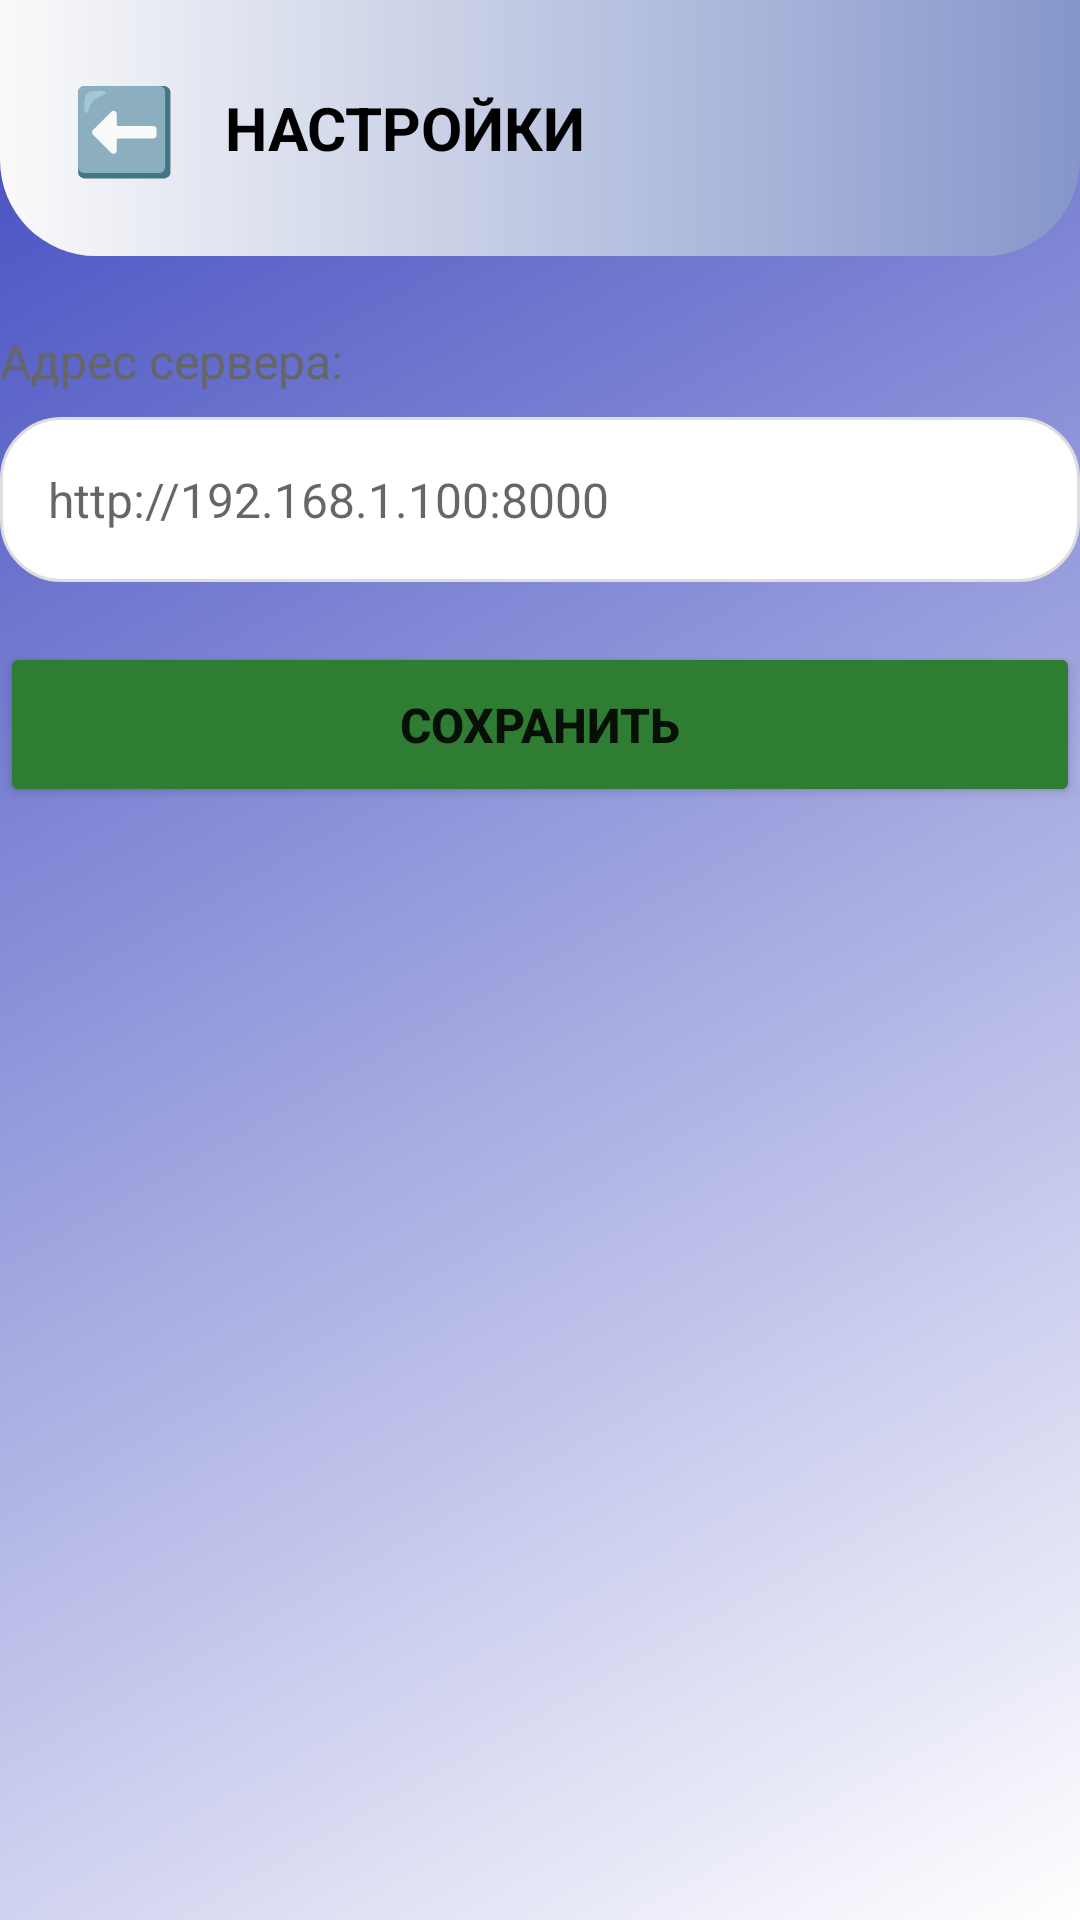

Reconstruct the res/layout file that produces this screen, plus the resources it refers to.
<!-- AndroidManifest.xml: application theme Theme.AppCompat.Light.NoActionBar -->
<!-- res/layout/activity_settings.xml -->
<?xml version="1.0" encoding="utf-8"?>

<LinearLayout xmlns:android="http://schemas.android.com/apk/res/android"
    android:layout_width="match_parent"
    android:layout_height="match_parent"
    android:orientation="vertical"
    android:background="@drawable/gradient_background">

    <LinearLayout
        android:layout_width="match_parent"
        android:layout_height="wrap_content"
        android:orientation="horizontal"
        android:background="@drawable/gradient_header"
        android:padding="16dp"
        android:gravity="center_vertical">

        <TextView
            android:id="@+id/btnBack"
            android:layout_width="wrap_content"
            android:layout_height="wrap_content"
            android:text="⬅️"
            android:textSize="28sp"
            android:textColor="#FFFFFF"
            android:padding="8dp"/>

        <TextView
            android:layout_width="0dp"
            android:layout_height="wrap_content"
            android:layout_weight="1"
            android:text="НАСТРОЙКИ"
            android:textSize="20sp"
            android:textStyle="bold"
            android:textColor="#000000"
            android:layout_marginStart="8dp"/>

        <TextView
            android:id="@+id/tvUserName"
            android:layout_width="wrap_content"
            android:layout_height="wrap_content"
            android:text="..."
            android:textSize="12sp"
            android:textColor="#D0D0D0"
            android:background="@android:color/transparent"
            android:paddingLeft="8dp"
            android:paddingTop="4dp"
            android:paddingRight="8dp"
            android:paddingBottom="4dp"
            android:visibility="gone"/>

    </LinearLayout>

    <TextView
        android:layout_width="wrap_content"
        android:layout_height="wrap_content"
        android:text="Адрес сервера:"
        android:textSize="16sp"
        android:textColor="#666666"
        android:layout_marginTop="24dp"
        android:layout_marginBottom="8dp"/>

    <EditText
        android:id="@+id/ipEditText"
        android:layout_width="match_parent"
        android:layout_height="55dp"
        android:hint="http://192.168.1.100:8000"
        android:inputType="textUri"
        android:background="@drawable/edit_rounded"
        android:paddingStart="16dp"
        android:paddingEnd="16dp"
        android:textSize="16sp"
        android:layout_marginBottom="20dp"/>

    <Button
        android:id="@+id/saveButton"
        android:layout_width="match_parent"
        android:layout_height="55dp"
        android:text="СОХРАНИТЬ"
        android:textSize="16sp"
        android:textStyle="bold"
        android:backgroundTint="#2E7D32"
        android:layout_marginBottom="20dp"/>

    <TextView
        android:id="@+id/currentIpText"
        android:layout_width="match_parent"
        android:layout_height="wrap_content"
        android:text=""
        android:textSize="14sp"
        android:textColor="#666666"
        android:gravity="center"/>

</LinearLayout>
<!-- resources referenced by this layout -->
<resources>
  <!-- drawable edit_rounded (drawable) -->
  <?xml version="1.0" encoding="utf-8"?>
  
  <shape xmlns:android="http://schemas.android.com/apk/res/android">
      <solid android:color="#FFFFFF"/>
      <corners android:radius="20dp"/>
      <stroke android:width="1dp" android:color="#DDDDDD"/>
      <padding android:left="16dp" android:right="16dp" android:top="12dp" android:bottom="12dp"/>
  </shape>
  <!-- drawable gradient_background (drawable) -->
  <?xml version="1.0" encoding="utf-8"?>
  
  <shape xmlns:android="http://schemas.android.com/apk/res/android">
      <gradient
          android:startColor="#FFFFFF"
          android:endColor="#3F49BF"
          android:angle="135"/>
  </shape>
  <!-- drawable gradient_header (drawable) -->
  <?xml version="1.0" encoding="utf-8"?>
  
  <shape xmlns:android="http://schemas.android.com/apk/res/android">
      <gradient
          android:startColor="#FAFAFA"
          android:endColor="#8596CB"
          android:angle="0"/>
      <corners
          android:bottomLeftRadius="32dp"
          android:bottomRightRadius="32dp"/>
  </shape>
</resources>
